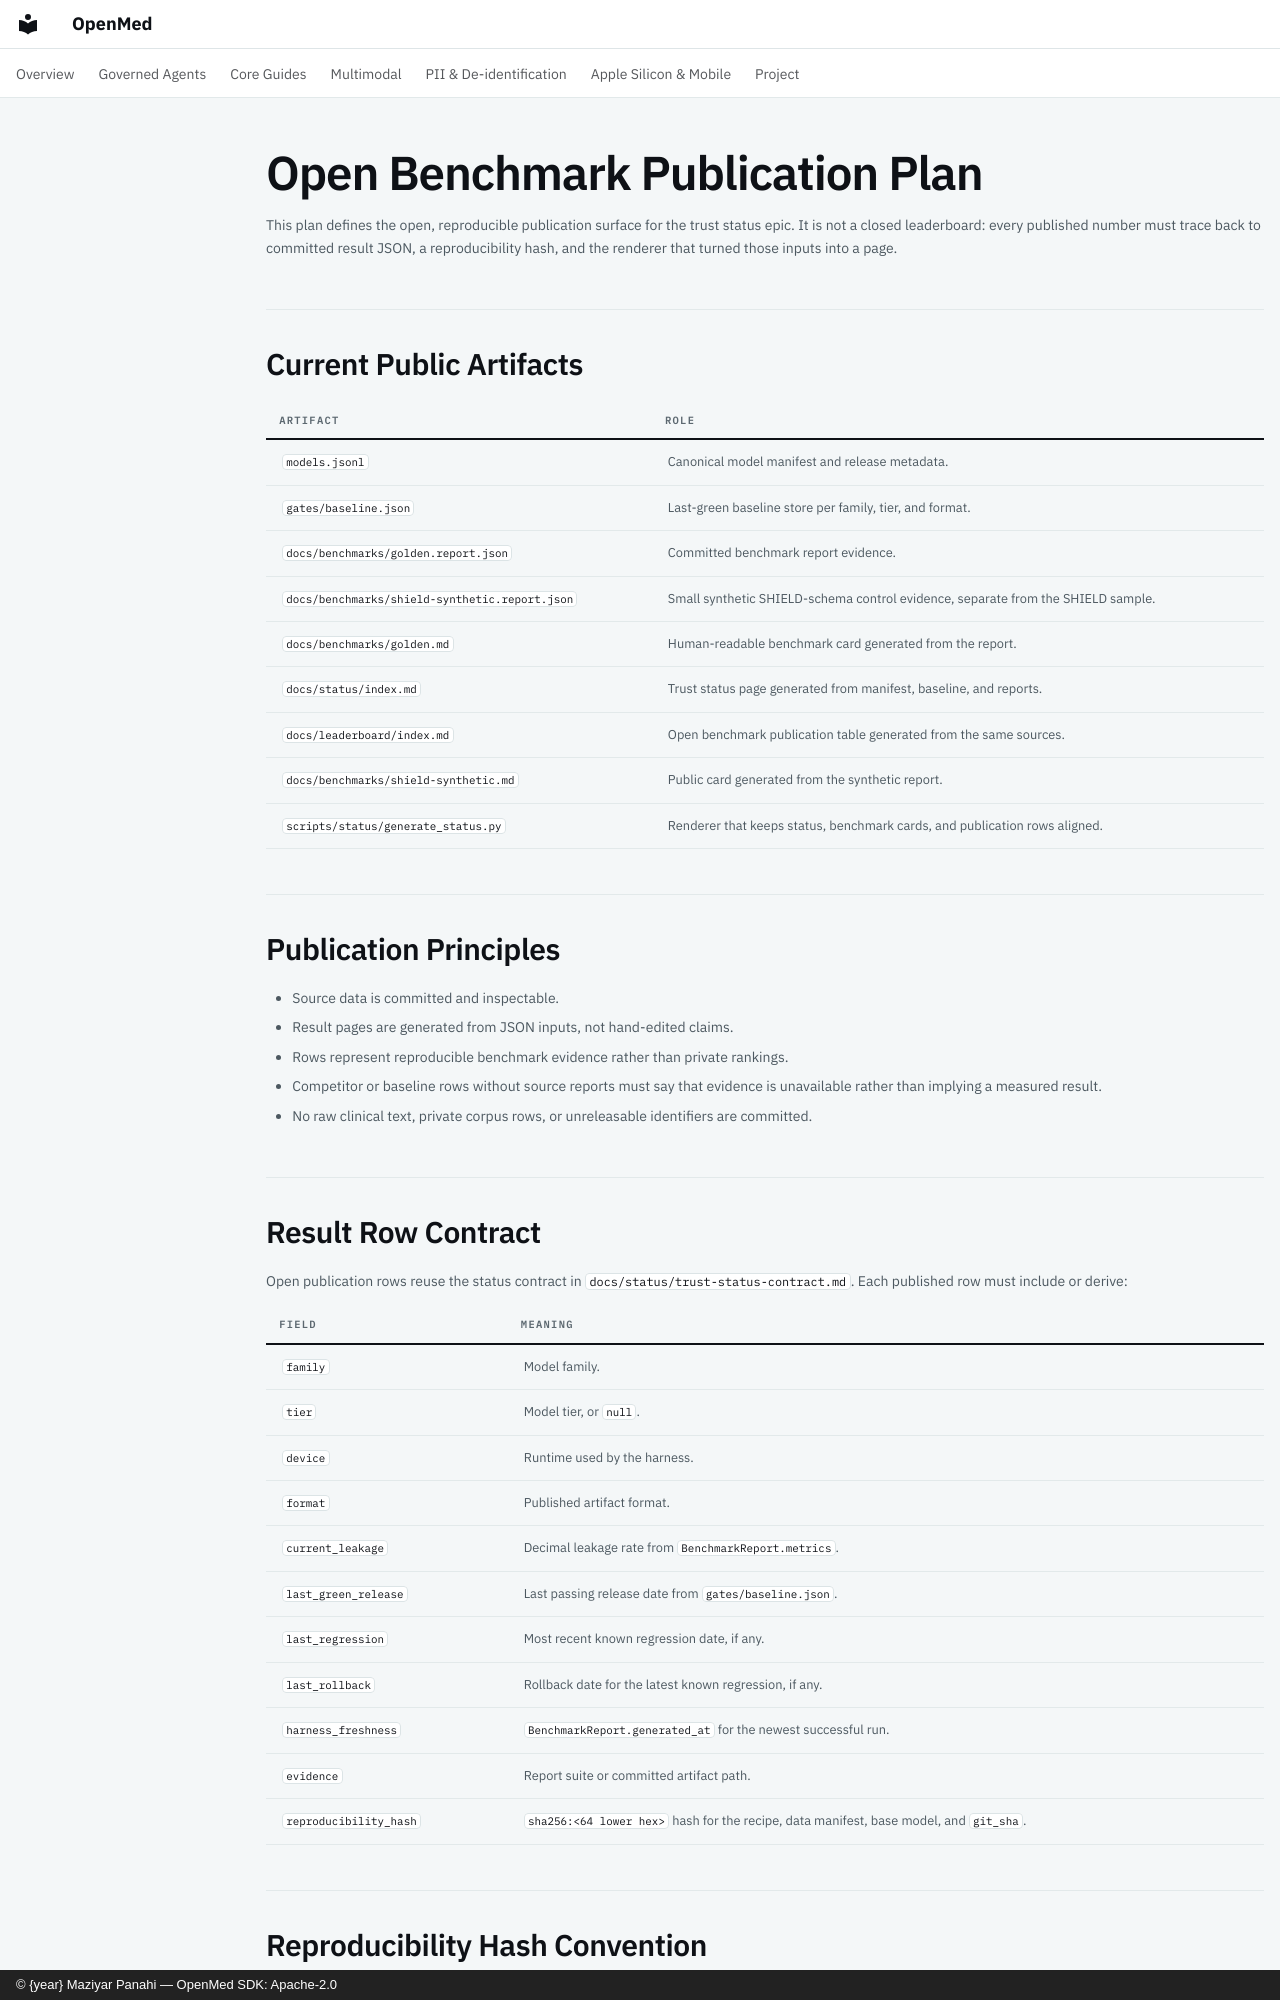

repository: maziyarpanahi/openmed · page: status/open-benchmark-publication/index.html · generator: mkdocs · copyright: © {year} Maziyar Panahi — OpenMed SDK: Apache-2.0

# Open Benchmark Publication Plan

This plan defines the open, reproducible publication surface for the trust
status epic. It is not a closed leaderboard: every published number must trace
back to committed result JSON, a reproducibility hash, and the renderer that
turned those inputs into a page.

## Current Public Artifacts

| Artifact | Role |
|---|---|
| `models.jsonl` | Canonical model manifest and release metadata. |
| `gates/baseline.json` | Last-green baseline store per family, tier, and format. |
| `docs/benchmarks/golden.report.json` | Committed benchmark report evidence. |
| `docs/benchmarks/shield-synthetic.report.json` | Small synthetic SHIELD-schema control evidence, separate from the SHIELD sample. |
| `docs/benchmarks/golden.md` | Human-readable benchmark card generated from the report. |
| `docs/status/index.md` | Trust status page generated from manifest, baseline, and reports. |
| `docs/leaderboard/index.md` | Open benchmark publication table generated from the same sources. |
| `docs/benchmarks/shield-synthetic.md` | Public card generated from the synthetic report. |
| `scripts/status/generate_status.py` | Renderer that keeps status, benchmark cards, and publication rows aligned. |

## Publication Principles

- Source data is committed and inspectable.
- Result pages are generated from JSON inputs, not hand-edited claims.
- Rows represent reproducible benchmark evidence rather than private rankings.
- Competitor or baseline rows without source reports must say that evidence is
  unavailable rather than implying a measured result.
- No raw clinical text, private corpus rows, or unreleasable identifiers are
  committed.

## Result Row Contract

Open publication rows reuse the status contract in
`docs/status/trust-status-contract.md`.
Each published row must include or derive:

| Field | Meaning |
|---|---|
| `family` | Model family. |
| `tier` | Model tier, or `null`. |
| `device` | Runtime used by the harness. |
| `format` | Published artifact format. |
| `current_leakage` | Decimal leakage rate from `BenchmarkReport.metrics`. |
| `last_green_release` | Last passing release date from `gates/baseline.json`. |
| `last_regression` | Most recent known regression date, if any. |
| `last_rollback` | Rollback date for the latest known regression, if any. |
| `harness_freshness` | `BenchmarkReport.generated_at` for the newest successful run. |
| `evidence` | Report suite or committed artifact path. |
| `reproducibility_hash` | `sha256:<64 lower hex>` hash for the recipe, data manifest, base model, and `git_sha`. |

## Reproducibility Hash Convention

Use `openmed.core.repro_hash.compute_reproducibility_hash` and store the
result as `sha256:<64 lower hex>`. The canonical payload has exactly these
top-level inputs:

```json
{
  "base_model": "...",
  "data_manifest": {},
  "git_sha": "abc123",
  "recipe": {}
}
```

The function sorts mapping keys, preserves list order, sorts sets by
representation, hashes bytes, hashes file paths by content, and hashes
directories by their sorted file list. This makes equivalent recipe and data
manifest dictionaries produce the same hash even when keys are written in a
different order.
